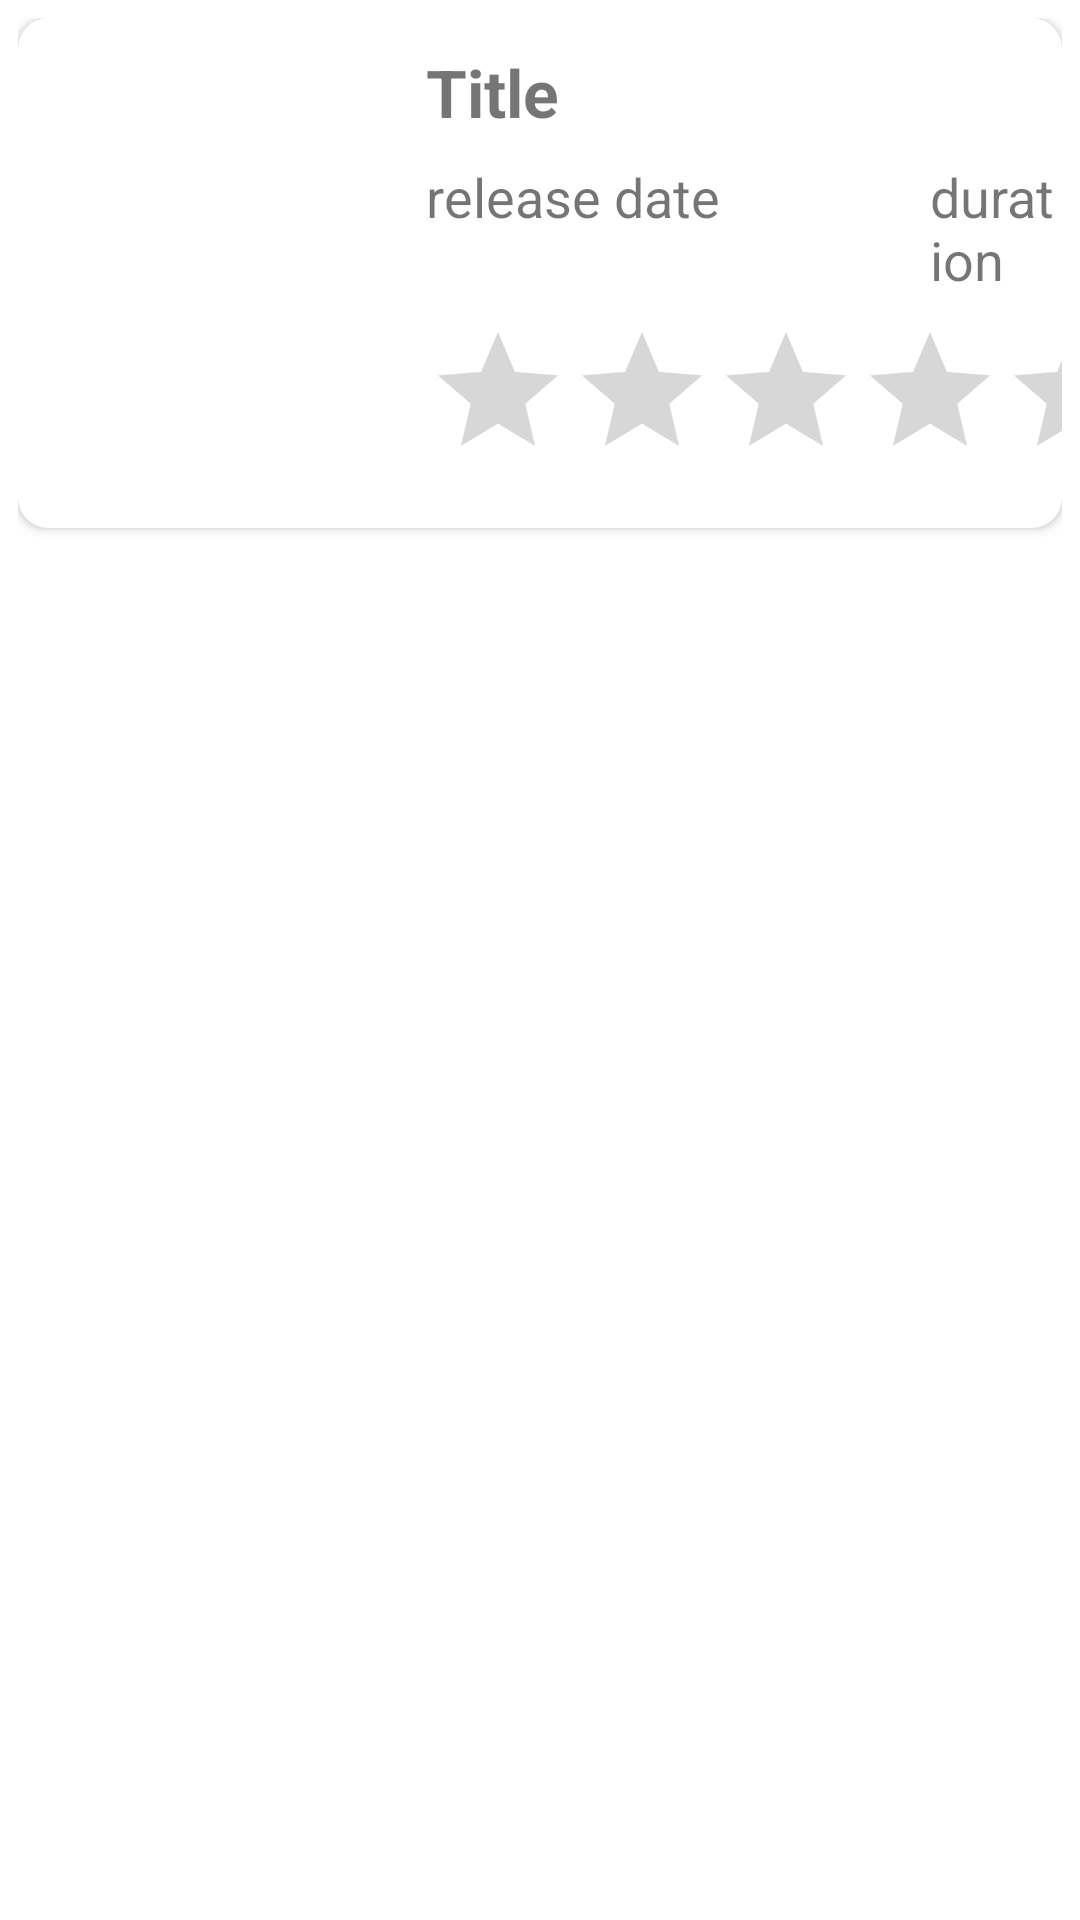

Produce the Android XML layout that renders to this screen, including the resource entries it uses.
<!-- AndroidManifest.xml: application theme Theme.CallApiMoives -->
<!-- res/layout/movie_popular_item.xml -->
<?xml version="1.0" encoding="utf-8"?>
<LinearLayout xmlns:android="http://schemas.android.com/apk/res/android"
    android:layout_width="match_parent"
    android:layout_height="wrap_content"
    xmlns:app="http://schemas.android.com/apk/res-auto"
    android:orientation="vertical"
    android:layout_margin="10dp"
    android:padding="6dp">

    <androidx.cardview.widget.CardView
        app:cardCornerRadius="10dp"
        android:layout_width="match_parent"
        android:layout_height="wrap_content">

        <LinearLayout
            android:orientation="horizontal"
            android:layout_width="match_parent"
            android:layout_height="wrap_content">

            <ImageView
                android:layout_width="120dp"
                android:layout_height="170dp"
                android:scaleType="centerCrop"
                android:layout_marginEnd="16dp"
                android:id="@+id/img_movie"/>

            <LinearLayout
                android:layout_width="wrap_content"
                android:layout_height="wrap_content"
                android:orientation="vertical">

                <TextView
                    android:layout_width="match_parent"
                    android:layout_height="wrap_content"
                    android:text="Title"
                    android:layout_marginTop="10dp"
                    android:textSize="22sp"
                    android:textStyle="bold"
                    android:id="@+id/tv_title_movie"/>

                <LinearLayout
                    android:layout_width="match_parent"
                    android:layout_height="wrap_content"
                    android:layout_gravity="clip_horizontal"
                    android:orientation="horizontal">

                    <TextView
                        android:id="@+id/tv_release_date_movie"
                        android:layout_width="wrap_content"
                        android:layout_height="wrap_content"
                        android:layout_marginTop="8dp"
                        android:text="release date"
                        android:textSize="18sp" />

                    <TextView
                        android:id="@+id/tv_duration_movie"
                        android:layout_width="wrap_content"
                        android:layout_height="wrap_content"
                        android:layout_marginTop="8dp"
                        android:text="duration"
                        android:layout_marginStart="70dp"
                        android:textSize="18sp" />
                </LinearLayout>

                <RatingBar
                    android:id="@+id/rating_bar"
                    android:numStars="5"
                    android:layout_marginTop="8dp"
                    android:layout_width="match_parent"
                    android:layout_height="wrap_content"/>

            </LinearLayout>

        </LinearLayout>

    </androidx.cardview.widget.CardView>

</LinearLayout>
<!-- resources referenced by this layout -->
<resources>
  <style name="Theme.CallApiMoives" parent="Theme.MaterialComponents.DayNight.NoActionBar">
          
          <item name="colorPrimary">@color/purple_500</item>
          <item name="colorPrimaryVariant">@color/purple_700</item>
          <item name="colorOnPrimary">@color/white</item>
          
          <item name="colorSecondary">@color/teal_200</item>
          <item name="colorSecondaryVariant">@color/teal_700</item>
          <item name="colorOnSecondary">@color/black</item>
          
          <item name="android:statusBarColor" tools:targetApi="l">?attr/colorPrimaryVariant</item>
          
      </style>
  <!-- not gathered from this repository: default colours our renderer supplied (Android Studio template values) -->
  <color name="purple_500">#FF6200EE</color>
  <color name="purple_700">#FF3700B3</color>
  <color name="teal_200">#FF03DAC5</color>
  <color name="teal_700">#FF018786</color>
  <color name="black">#FF000000</color>
  <color name="white">#FFFFFFFF</color>
</resources>
